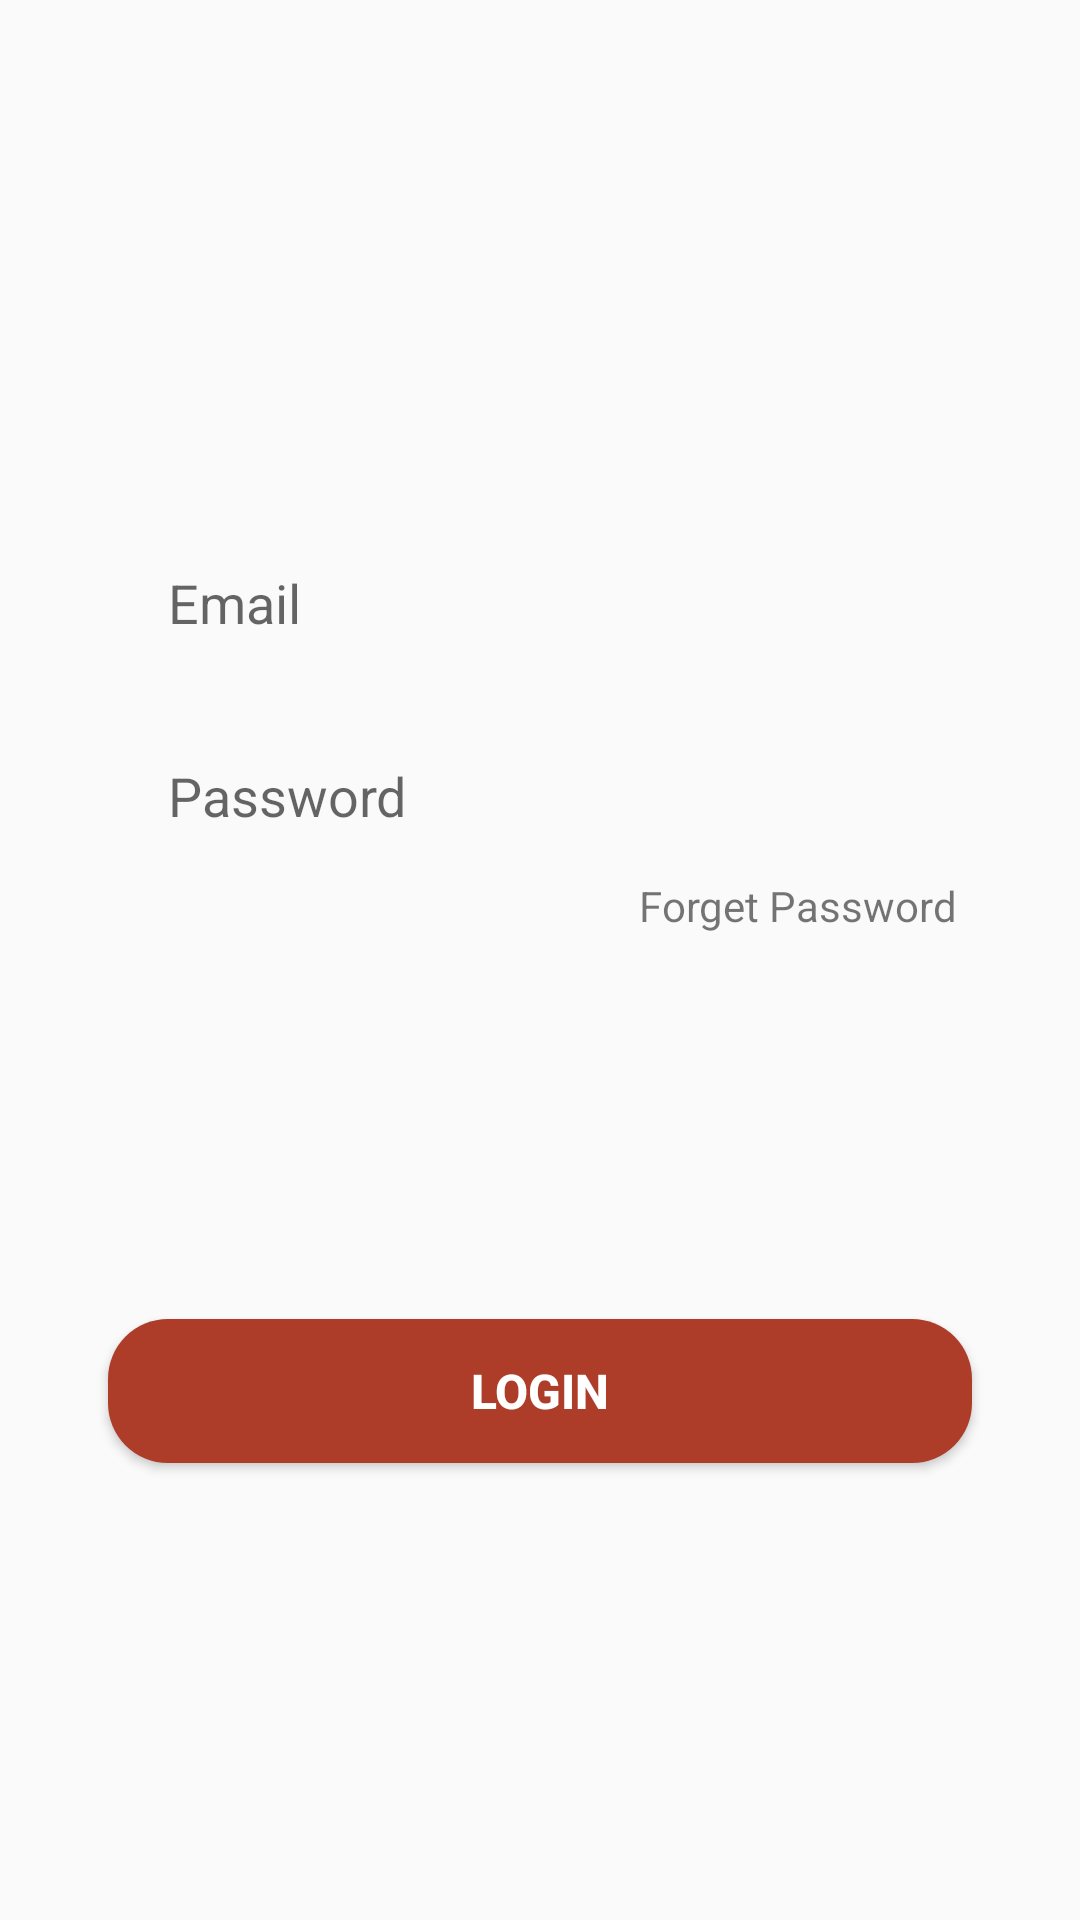

Android layout source for this screen:
<!-- AndroidManifest.xml: application theme Theme.HungerHub -->
<!-- res/layout/login_tab_fragment.xml -->
<?xml version="1.0" encoding="utf-8"?>
<androidx.constraintlayout.widget.ConstraintLayout xmlns:android="http://schemas.android.com/apk/res/android"
    xmlns:app="http://schemas.android.com/apk/res-auto"
    android:layout_width="match_parent"
    android:layout_height="match_parent">

    <EditText
        android:id="@+id/email"
        android:layout_width="0dp"
        android:layout_height="wrap_content"
        app:layout_constraintWidth_percent=".8"
        app:layout_constraintVertical_bias=".3"
        app:layout_constraintHorizontal_bias=".5"
        android:hint="Email"
        android:paddingLeft="20dp"
        android:paddingTop="10dp"
        android:paddingBottom="10dp"
        android:background="@drawable/edit_text_bg"
        app:layout_constraintBottom_toBottomOf="parent"
        app:layout_constraintEnd_toEndOf="parent"
        app:layout_constraintStart_toStartOf="parent"
        app:layout_constraintTop_toTopOf="parent" />

    <EditText
        android:id="@+id/pass"
        android:layout_width="0dp"
        android:layout_height="wrap_content"
        android:hint="Password"
        android:paddingLeft="20dp"
        android:paddingTop="10dp"
        android:paddingBottom="10dp"
        android:layout_marginTop="20dp"
        android:background="@drawable/edit_text_bg"
        app:layout_constraintBottom_toBottomOf="parent"
        app:layout_constraintEnd_toEndOf="parent"
        app:layout_constraintHorizontal_bias=".5"
        app:layout_constraintStart_toStartOf="parent"
        app:layout_constraintTop_toBottomOf="@+id/email"
        app:layout_constraintVertical_bias="0"
        app:layout_constraintWidth_percent=".8" />

    <Button
        android:id="@+id/login"
        android:layout_width="0dp"
        android:layout_height="wrap_content"
        android:background="@drawable/button_bg"
        android:text="Login"
        android:textColor="@color/white"
        android:textSize="16sp"
        android:textStyle="bold"
        app:layout_constraintBottom_toBottomOf="parent"
        app:layout_constraintEnd_toEndOf="parent"
        app:layout_constraintStart_toStartOf="parent"
        app:layout_constraintTop_toBottomOf="@+id/pass"
        app:layout_constraintWidth_percent=".8" />

    <TextView
        android:id="@+id/forget_pass"
        android:layout_width="wrap_content"
        android:layout_height="wrap_content"
        android:layout_marginTop="5dp"
        android:layout_marginRight="5dp"
        android:text="Forget Password"
        app:layout_constraintBottom_toBottomOf="parent"
        app:layout_constraintEnd_toEndOf="@+id/pass"
        app:layout_constraintHorizontal_bias="1"
        app:layout_constraintStart_toStartOf="parent"
        app:layout_constraintTop_toBottomOf="@+id/pass"
        app:layout_constraintVertical_bias="0" />

</androidx.constraintlayout.widget.ConstraintLayout>
<!-- resources referenced by this layout -->
<resources>
  <color name="white">#FFFFFFFF</color>
  <!-- drawable button_bg (drawable) -->
  <?xml version="1.0" encoding="utf-8"?>
  <shape xmlns:android="http://schemas.android.com/apk/res/android">
  
      <corners android:radius="20dp"/>
  
      <solid android:color="@color/button"/>
  
  </shape>
  <style name="Theme.HungerHub" parent="Theme.AppCompat.Light.NoActionBar">
          
          <item name="colorPrimary">@color/purple_500</item>
          <item name="colorPrimaryVariant">@color/purple_700</item>
          <item name="colorOnPrimary">@color/white</item>
          
          <item name="colorSecondary">@color/teal_200</item>
          <item name="colorSecondaryVariant">@color/teal_700</item>
          <item name="colorOnSecondary">@color/black</item>
          
          <item name="android:statusBarColor" tools:targetApi="l">?attr/colorPrimaryVariant</item>
          
      </style>
  <color name="button">#AD3C28</color>
  <color name="purple_500">#FF6200EE</color>
  <color name="purple_700">#FF3700B3</color>
  <color name="teal_200">#FF03DAC5</color>
  <color name="teal_700">#FF018786</color>
  <color name="black">#FF000000</color>
</resources>
